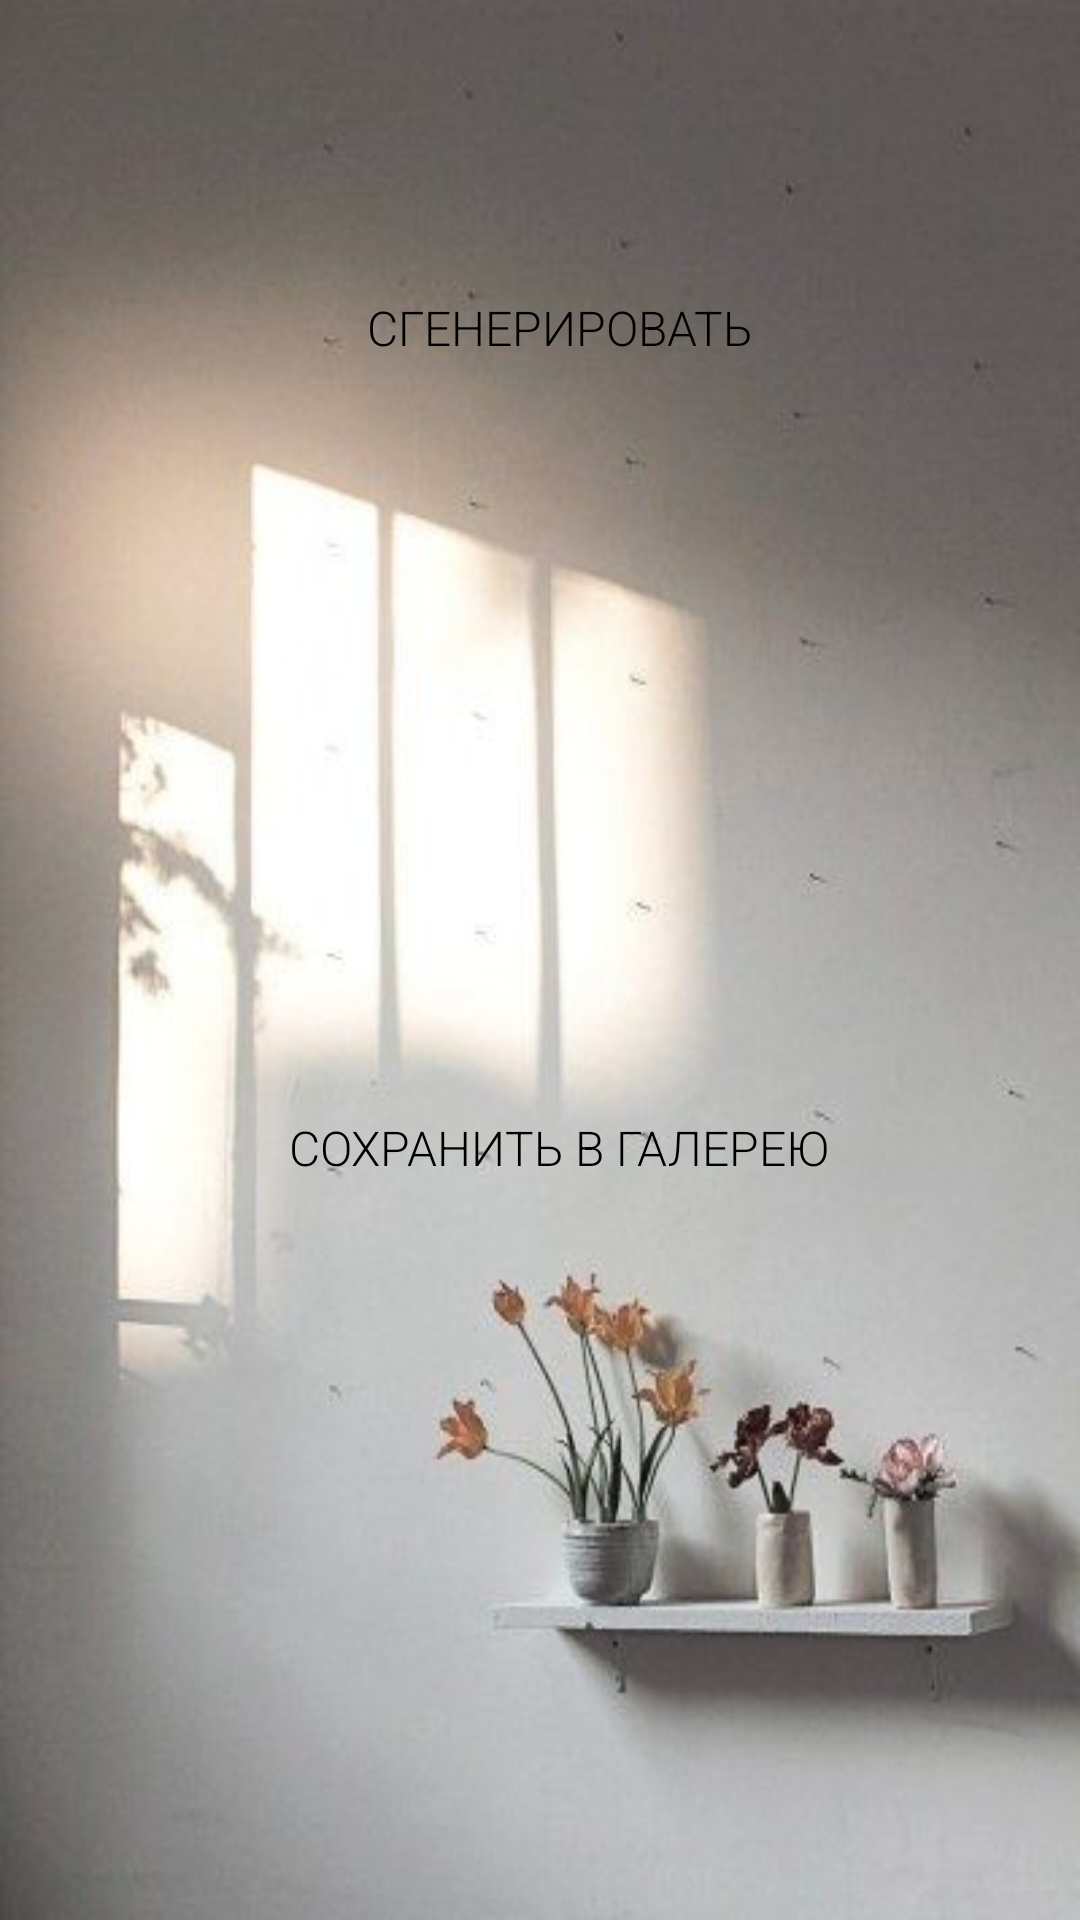

Here is an Android app screen rendered from its layout file. Give the layout XML and the strings, colors and styles it references.
<!-- AndroidManifest.xml: application theme Theme.Floristics_app -->
<!-- res/layout/generate_qr.xml -->
<?xml version="1.0" encoding="utf-8"?>
<androidx.constraintlayout.widget.ConstraintLayout xmlns:android="http://schemas.android.com/apk/res/android"
    xmlns:app="http://schemas.android.com/apk/res-auto"
    xmlns:tools="http://schemas.android.com/tools"
    android:layout_width="match_parent"
    android:layout_height="match_parent"
    android:background="@drawable/background_generate_qr"
    tools:context=".MainActivity">


    <Spinner
        android:id="@+id/input_name"
        android:layout_width="250dp"
        android:layout_height="40dp"
        android:background="@drawable/spinner_style1"
        android:gravity="center"
        app:layout_constraintBottom_toBottomOf="parent"
        app:layout_constraintEnd_toEndOf="parent"
        app:layout_constraintHorizontal_bias="0.571"
        app:layout_constraintStart_toStartOf="parent"
        app:layout_constraintTop_toTopOf="parent"
        app:layout_constraintVertical_bias="0.054" />

    <Button
        android:id="@+id/btn_generateQR"
        android:layout_width="190dp"
        android:layout_height="60dp"
        android:background="@drawable/button_oval"
        android:fontFamily="sans-serif-light"
        android:onClick="generateQRCode"
        android:text="СГЕНЕРИРОВАТЬ"
        android:textAllCaps="false"
        android:textColor="#000000"
        android:textSize="16sp"
        android:visibility="visible"
        app:backgroundTint="#ede3d7"
        app:layout_constraintBottom_toBottomOf="parent"
        app:layout_constraintEnd_toEndOf="parent"
        app:layout_constraintHorizontal_bias="0.538"
        app:layout_constraintStart_toStartOf="parent"
        app:layout_constraintTop_toTopOf="parent"
        app:layout_constraintVertical_bias="0.137" />

    <ImageView
        android:id="@+id/imageView_qrCode"
        android:layout_width="219dp"
        android:layout_height="212dp"
        android:layout_gravity="center"
        app:layout_constraintBottom_toBottomOf="parent"
        app:layout_constraintEnd_toEndOf="parent"
        app:layout_constraintHorizontal_bias="0.552"
        app:layout_constraintStart_toStartOf="parent"
        app:layout_constraintTop_toTopOf="parent"
        app:layout_constraintVertical_bias="0.337" />

    <Button
        android:id="@+id/btn_save"
        android:layout_width="190dp"
        android:layout_height="60dp"
        android:layout_gravity="center"
        android:background="@drawable/button_oval"
        android:fontFamily="sans-serif-light"
        android:onClick="saveImage"
        android:text="СОХРАНИТЬ В ГАЛЕРЕЮ"
        android:textAllCaps="false"
        android:textColor="#000000"
        android:textSize="16sp"
        android:visibility="visible"
        app:backgroundTint="#bda695"
        app:layout_constraintBottom_toBottomOf="parent"
        app:layout_constraintEnd_toEndOf="parent"
        app:layout_constraintHorizontal_bias="0.538"
        app:layout_constraintStart_toStartOf="parent"
        app:layout_constraintTop_toTopOf="parent"
        app:layout_constraintVertical_bias="0.608" />


</androidx.constraintlayout.widget.ConstraintLayout>
<!-- resources referenced by this layout -->
<resources>
  <!-- drawable background_generate_qr: jpg bitmap (drawable-v24, 26984 bytes) -->
  <style name="Theme.Floristics_app" parent="Theme.MaterialComponents.DayNight.NoActionBar">
          
          <item name="colorPrimary">@color/purple_500</item>
          <item name="colorPrimaryVariant">@color/purple_700</item>
          <item name="colorOnPrimary">@color/white</item>
          
          <item name="colorSecondary">@color/teal_200</item>
          <item name="colorSecondaryVariant">@color/teal_700</item>
          <item name="colorOnSecondary">@color/black</item>
          
          <item name="android:statusBarColor" tools:targetApi="l">?attr/colorPrimaryVariant</item>
          
      </style>
  <color name="purple_500">#FF6200EE</color>
  <color name="purple_700">#FF3700B3</color>
  <color name="white">#FFFFFFFF</color>
  <color name="teal_200">#FF03DAC5</color>
  <color name="teal_700">#FF018786</color>
  <color name="black">#FF000000</color>
</resources>
